Image classification data set "dataset" (ncuong23102k5/Phan-loai-rac-thai- on GitHub). Class labels (2): huu co, tai che.

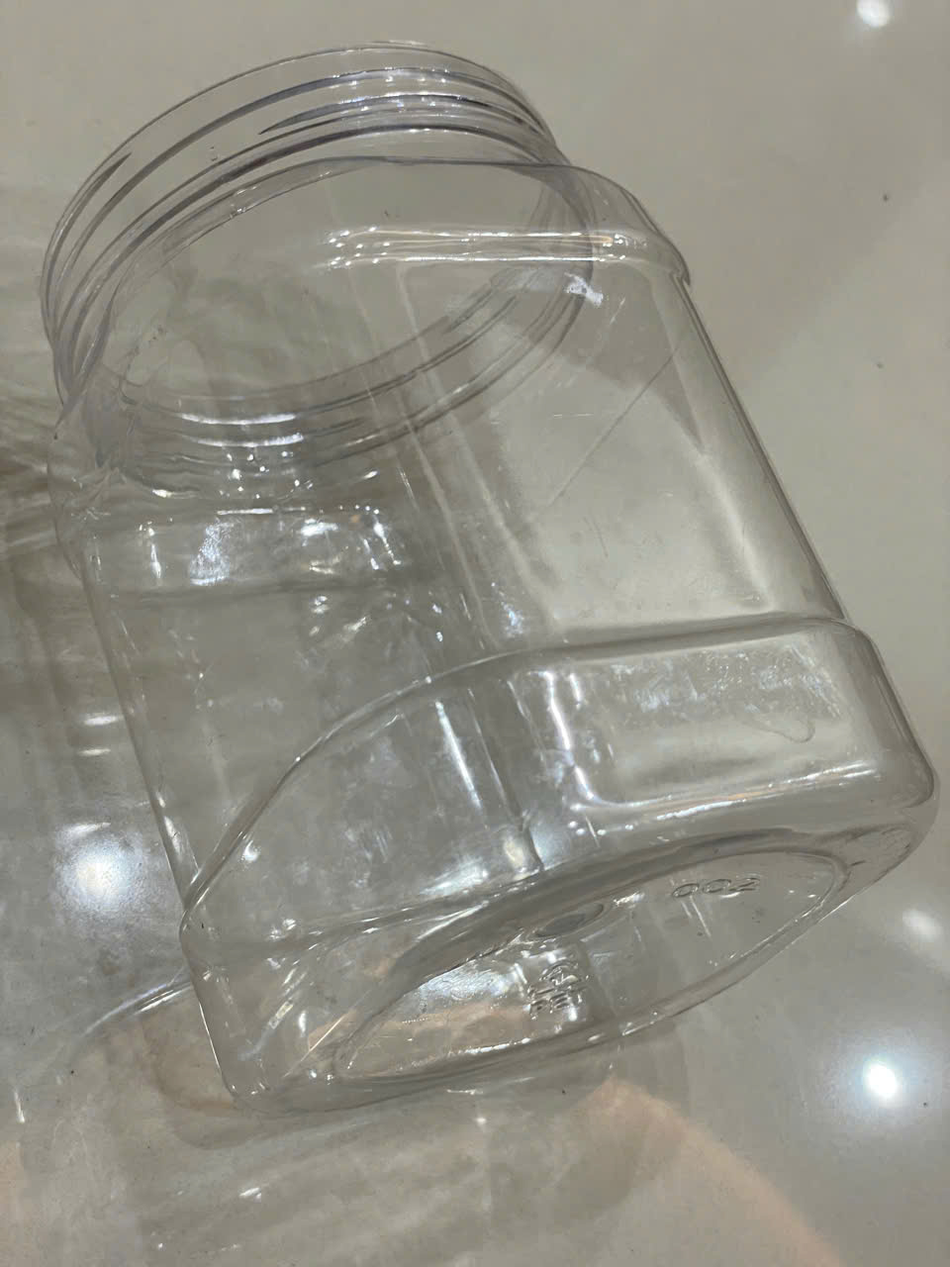
Label: tai che

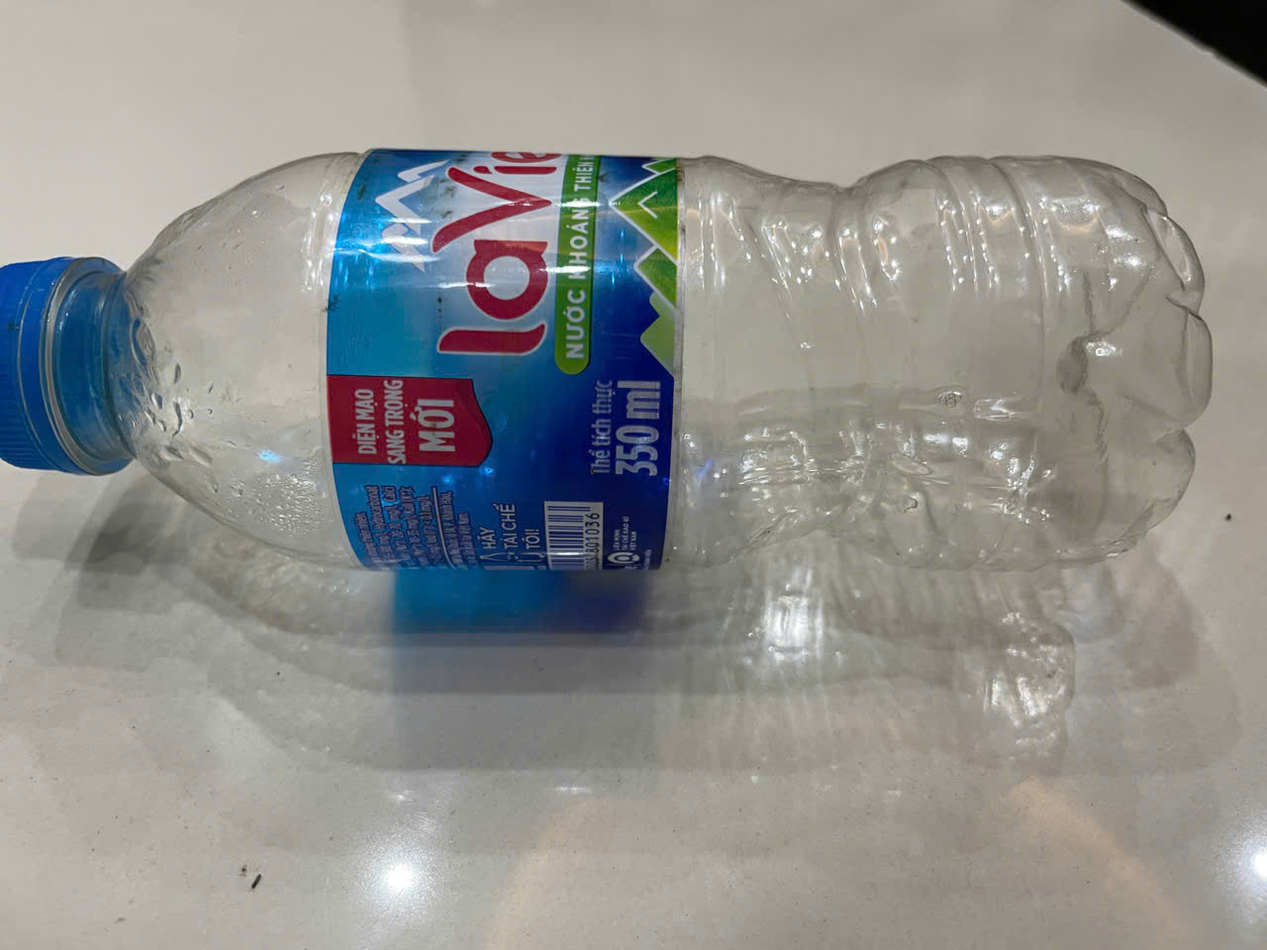
Label: tai che

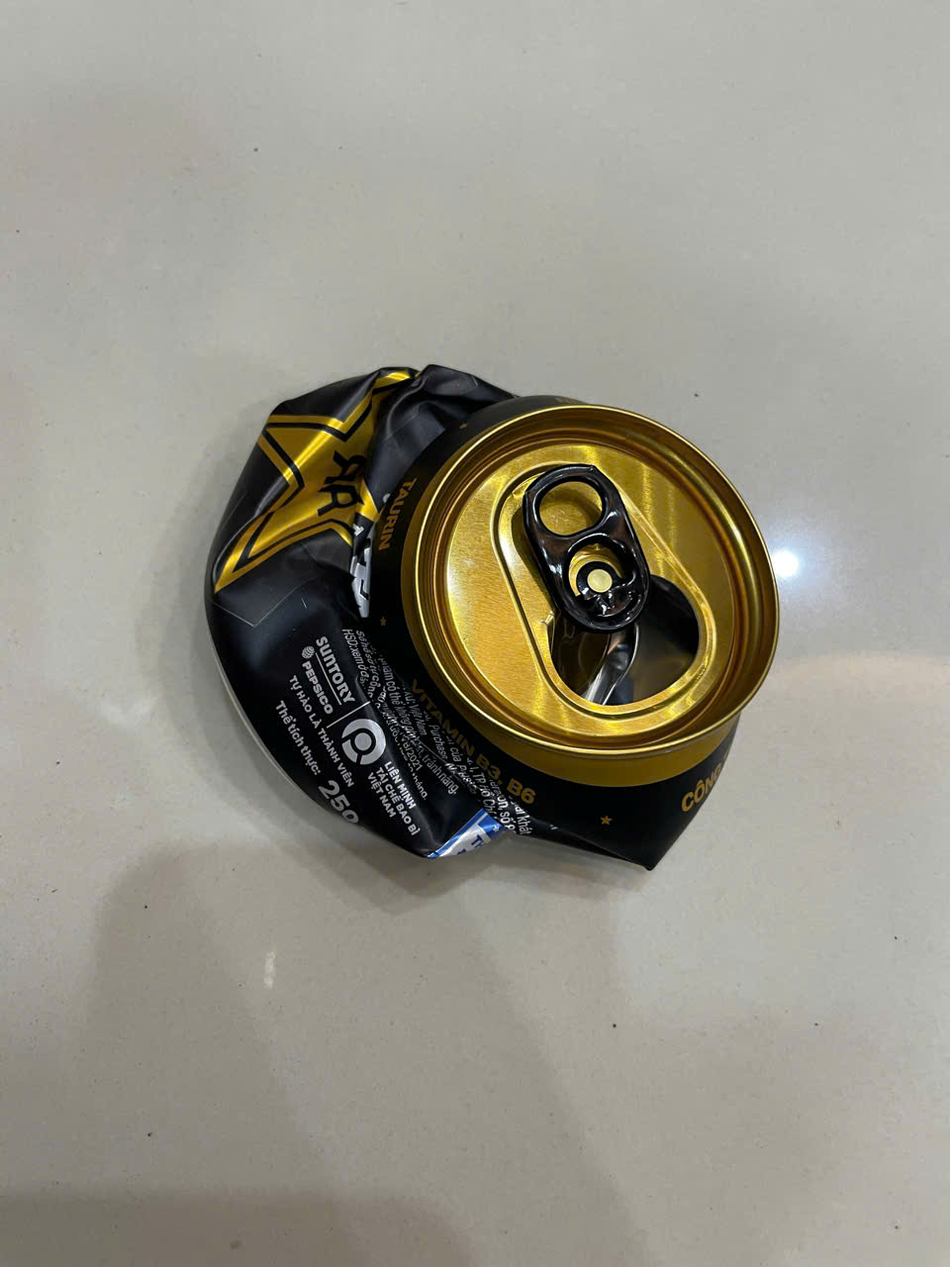
Label: tai che

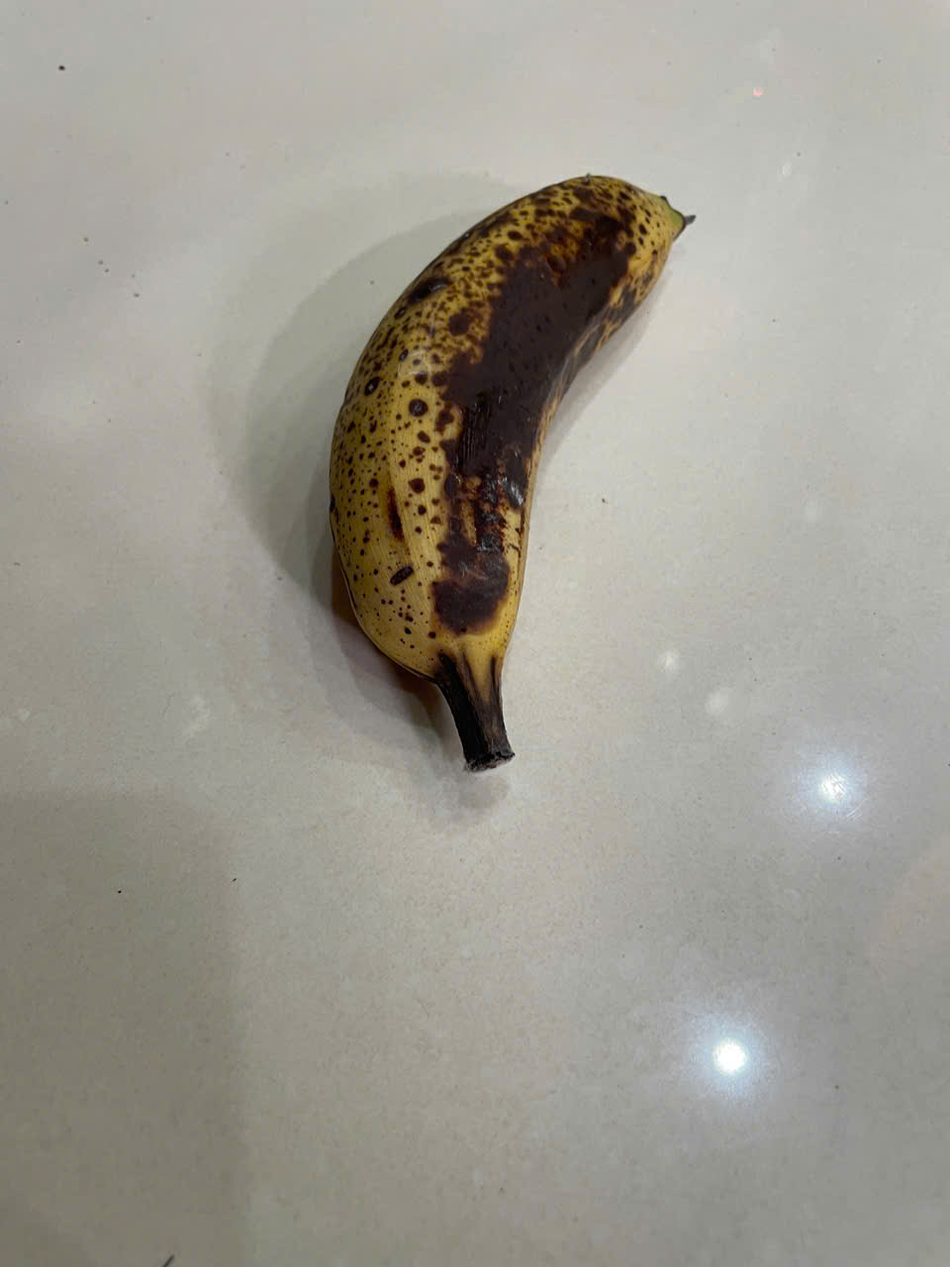
Label: huu co

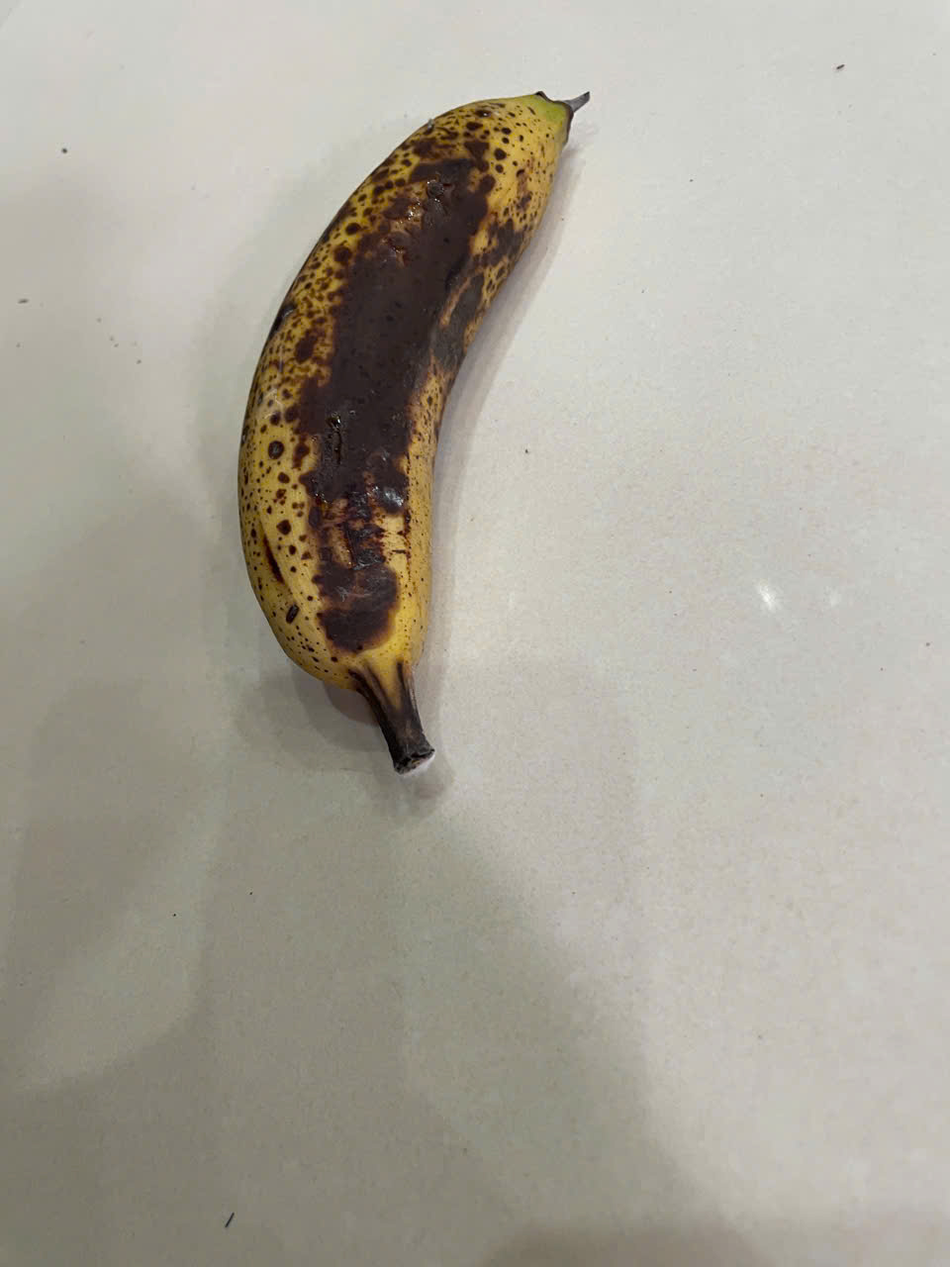
Label: huu co

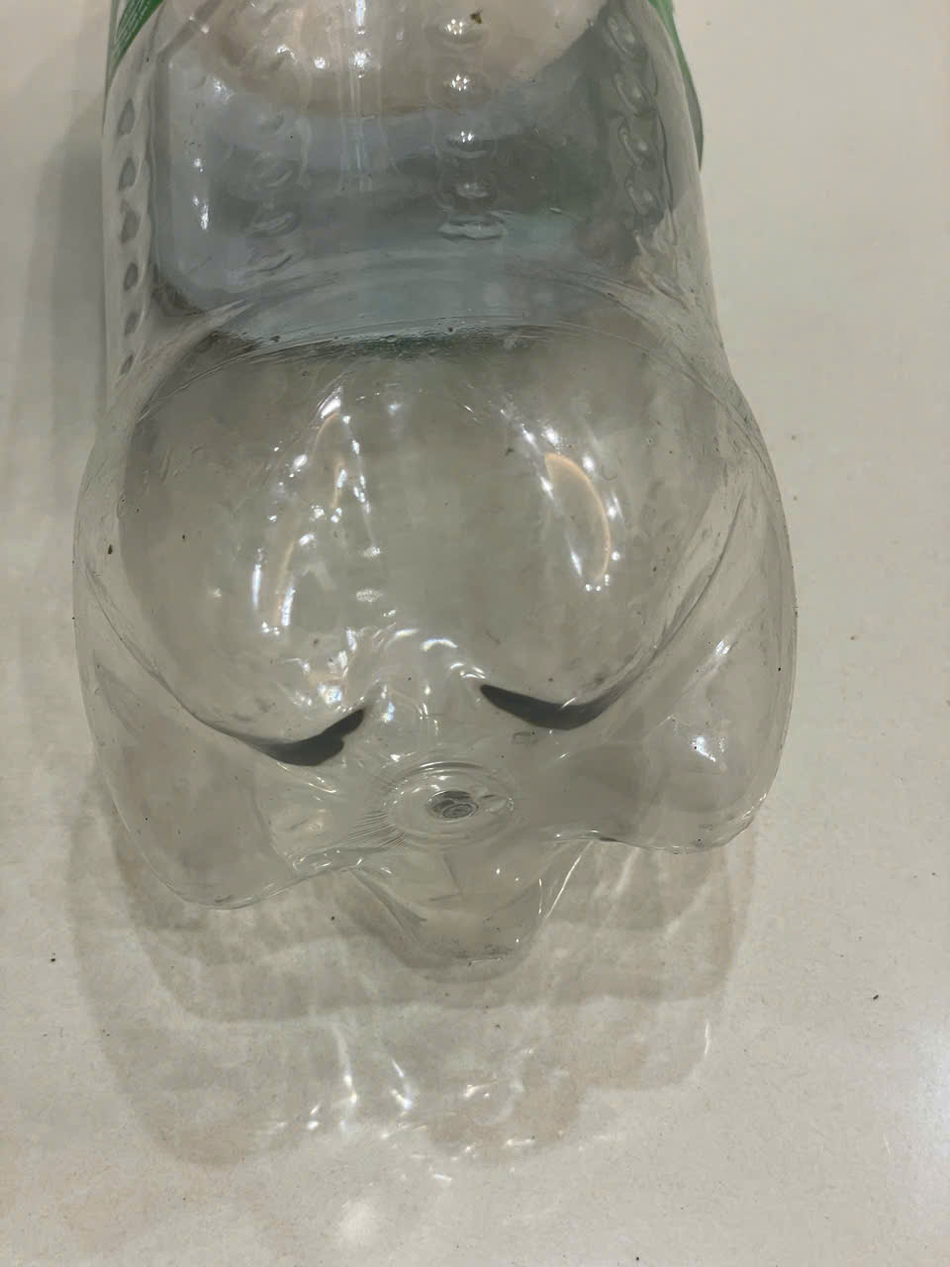
Label: tai che
